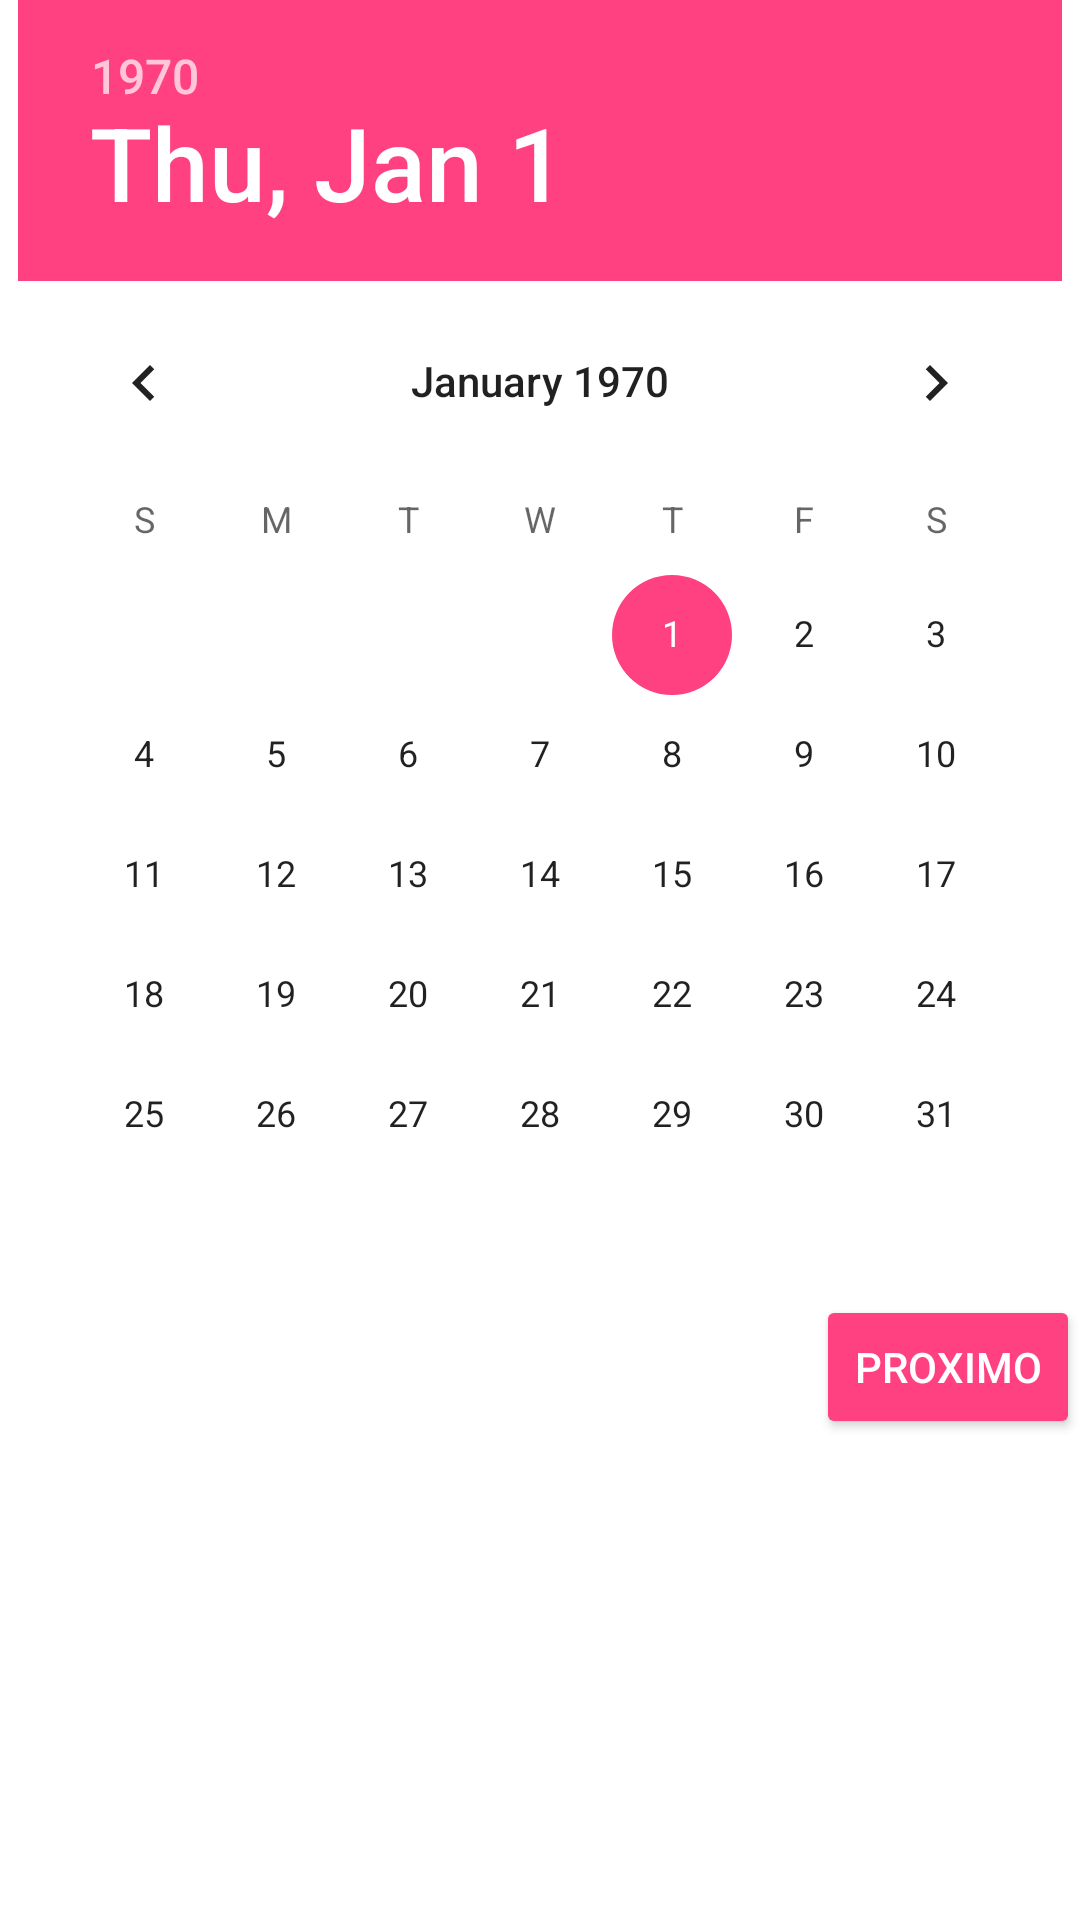

Write the Android layout XML for this screen, with the resource values it uses.
<!-- AndroidManifest.xml: application theme AppTheme -->
<!-- res/layout/activity_agenda.xml -->
<?xml version="1.0" encoding="utf-8"?>
<LinearLayout xmlns:android="http://schemas.android.com/apk/res/android"
    android:orientation="vertical"
    android:layout_width="match_parent"
    android:layout_height="match_parent"
    android:weightSum="1"
    android:background="@color/Fundo_Branco">

<LinearLayout
    android:layout_width="wrap_content"
    android:layout_height="wrap_content"
    android:orientation="vertical"
    android:layout_gravity="center">
    <DatePicker
        android:id="@+id/Calendar"
        android:layout_width="wrap_content"
        android:layout_height="wrap_content" />
</LinearLayout>

    <LinearLayout
        android:layout_width="wrap_content"
        android:layout_height="wrap_content"
        android:orientation="vertical"
        android:layout_gravity="right">

        <Button
            android:id="@+id/btnProximo"
            style="@style/Widget.AppCompat.Button.Colored"
            android:layout_width="wrap_content"
            android:layout_height="wrap_content"
            android:text="Proximo" />
    </LinearLayout>


</LinearLayout>
<!-- resources referenced by this layout -->
<resources>
  <color name="Fundo_Branco">#FFFFFF</color>
  <style name="AppTheme" parent="Theme.AppCompat.Light.DarkActionBar">
          
          <item name="windowNoTitle">true</item>
          <item name="windowActionBar">false</item>
          <item name="colorPrimary">@color/colorPrimary</item>
          <item name="colorPrimaryDark">@color/colorPrimaryDark</item>
          <item name="colorAccent">@color/colorAccent</item>
  
      </style>
  <color name="colorPrimary">#FF4081</color>
  <color name="colorPrimaryDark">#FF4081</color>
  <color name="colorAccent">#FF4081</color>
</resources>
